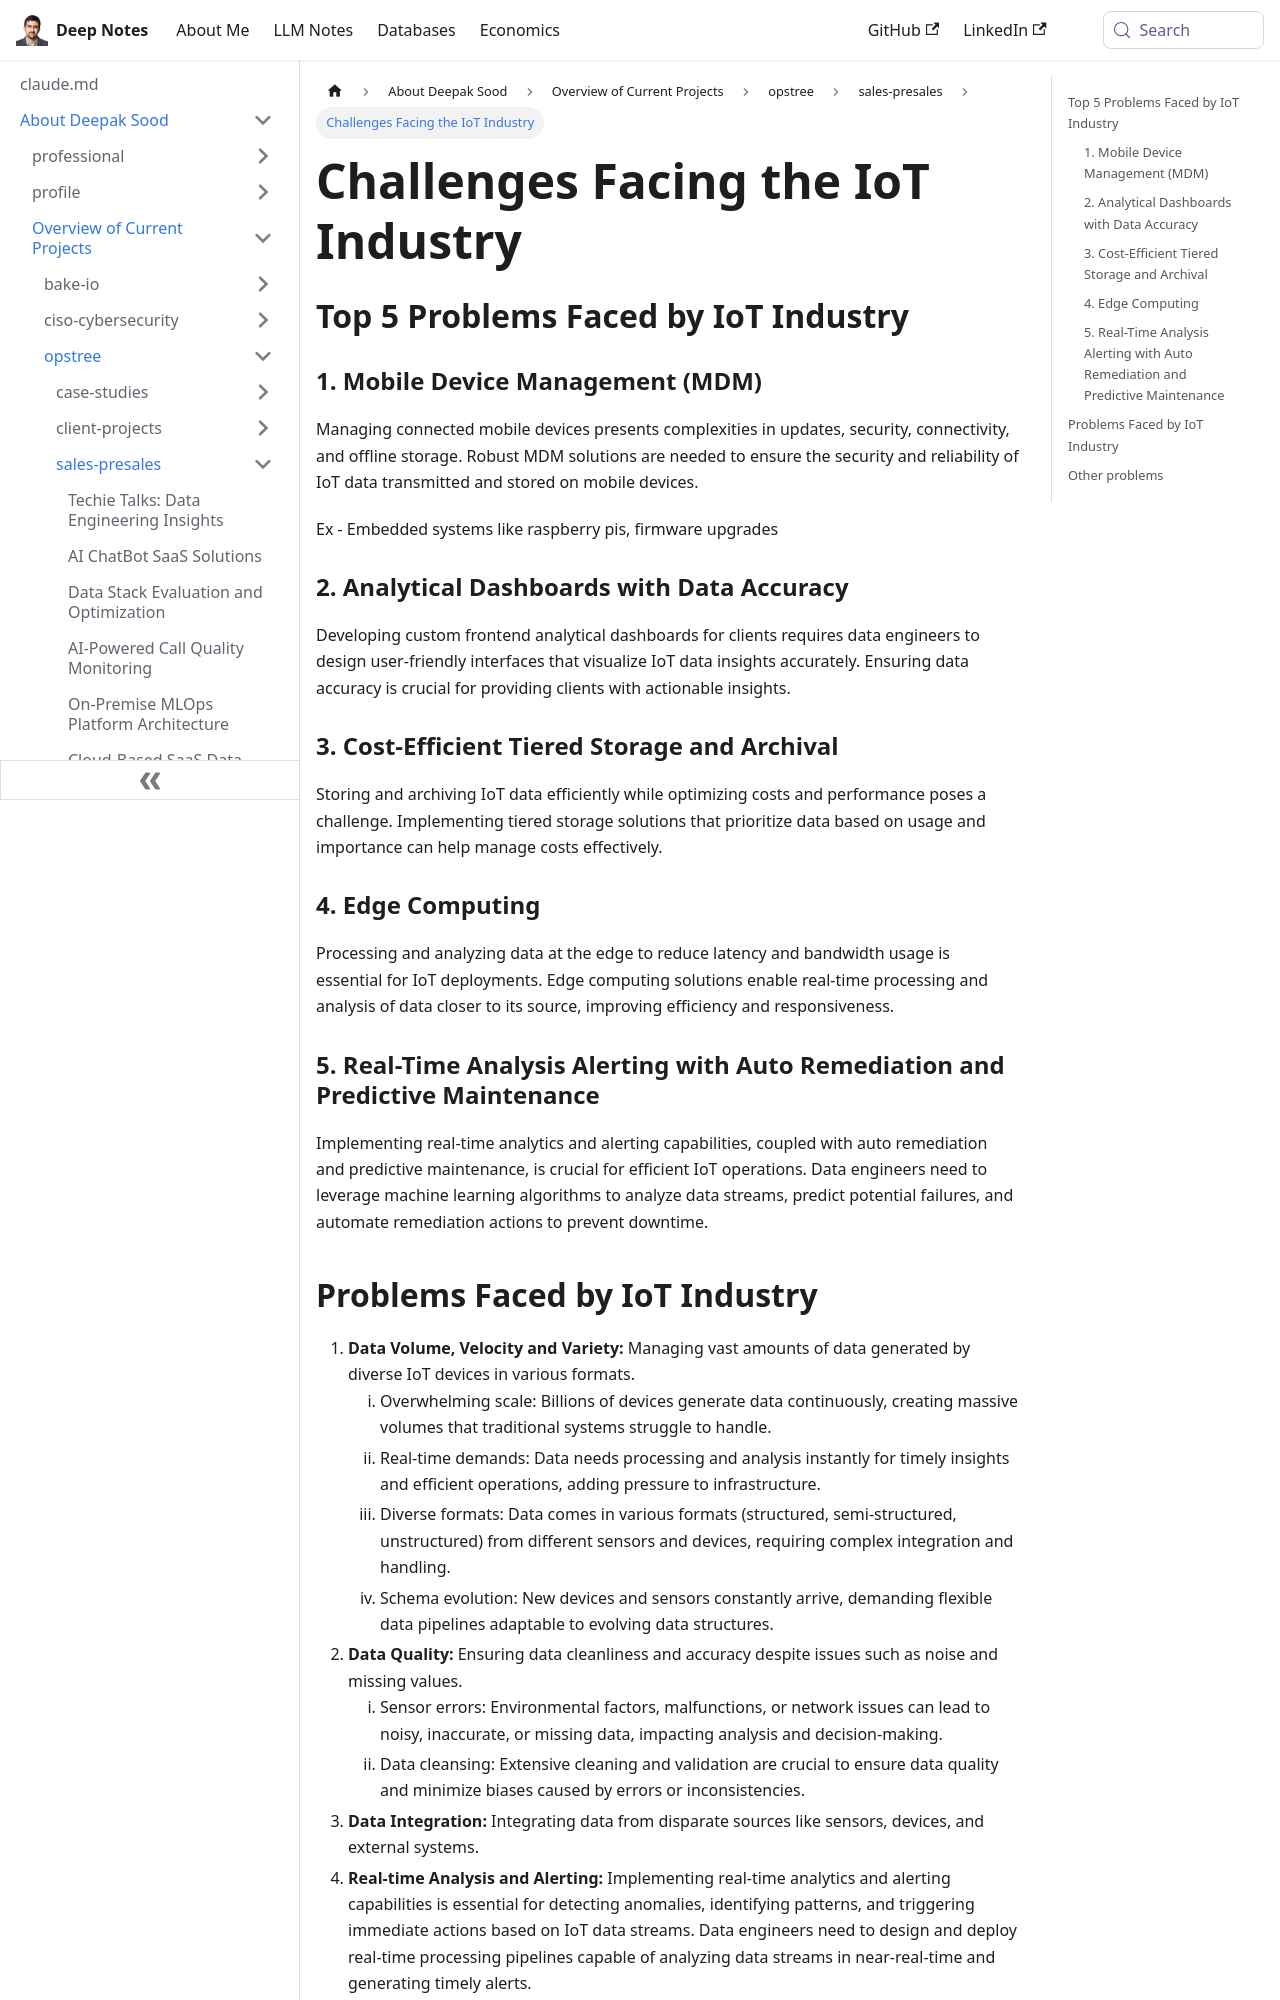

repository: deepaksood619/deepaksood619.github.io · page: about-deepak-sood/projects/65-problems-in-iot-industry/index.html · generator: docusaurus

---
slug: /about-deepak-sood/projects/65-problems-in-iot-industry
title: Challenges Facing the IoT Industry
description: Discover the top challenges in the IoT industry, including mobile device management, data accuracy, and storage solutions.
created: 2024-03-17
updated: 2024-12-18
---
## Top 5 Problems Faced by IoT Industry

### 1. Mobile Device Management (MDM)

Managing connected mobile devices presents complexities in updates, security, connectivity, and offline storage. Robust MDM solutions are needed to ensure the security and reliability of IoT data transmitted and stored on mobile devices.

Ex - Embedded systems like raspberry pis, firmware upgrades

### 2. Analytical Dashboards with Data Accuracy

Developing custom frontend analytical dashboards for clients requires data engineers to design user-friendly interfaces that visualize IoT data insights accurately. Ensuring data accuracy is crucial for providing clients with actionable insights.

### 3. Cost-Efficient Tiered Storage and Archival

Storing and archiving IoT data efficiently while optimizing costs and performance poses a challenge. Implementing tiered storage solutions that prioritize data based on usage and importance can help manage costs effectively.

### 4. Edge Computing

Processing and analyzing data at the edge to reduce latency and bandwidth usage is essential for IoT deployments. Edge computing solutions enable real-time processing and analysis of data closer to its source, improving efficiency and responsiveness.

### 5. Real-Time Analysis Alerting with Auto Remediation and Predictive Maintenance

Implementing real-time analytics and alerting capabilities, coupled with auto remediation and predictive maintenance, is crucial for efficient IoT operations. Data engineers need to leverage machine learning algorithms to analyze data streams, predict potential failures, and automate remediation actions to prevent downtime.
